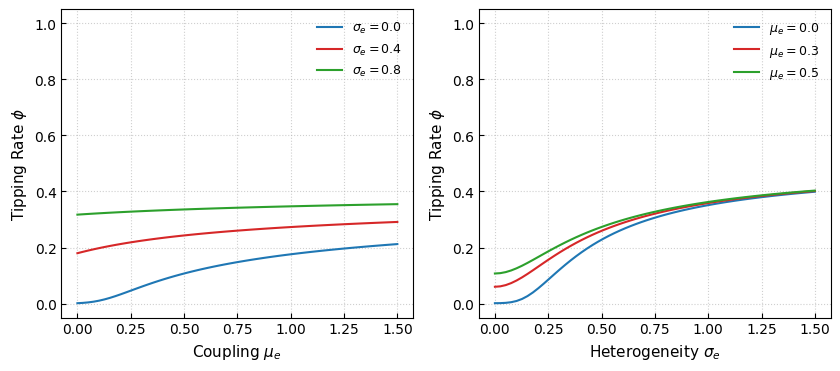

The matplotlib source for this figure:
import numpy as np
import matplotlib.pyplot as plt
from scipy.special import erf
from scipy.optimize import fsolve
import warnings

warnings.filterwarnings('ignore')

# ==========================================
# 1. Global PRL Style Configuration
# ==========================================
plt.rcParams.update({
    "font.family": "serif", "font.serif": ["Times New Roman"],
    "font.size": 10, "axes.labelsize": 11,
    "xtick.direction": "in", "ytick.direction": "in",
    "lines.linewidth": 1.5, "figure.dpi": 150
})

# Physical Constants from your derivation
SIG_U = 0.128  # Base noise level
H_C = 0.3849  # Critical threshold 2/(3*sqrt(3))
COLORS = ['#1f77b4', '#d62728', '#2ca02c']


# ==========================================
# 2. Strictly Aligned Analytical Engine
# ==========================================
def self_consistent_equations(vars, mu_e, sigma_e):
    """
    Strictly follows your derived equations:
    M = mu_e * m^2
    Gamma = sqrt(SIG_U^2 + sigma_e^2 * q^2)
    x_plus = 1 + M/2, x_minus = -1 + M/2
    """
    m, q = vars
    q = max(q, 1e-6)  # Numerical stability

    # 1. Effective field and noise (Eqs 13-14)
    M = mu_e * (m ** 2)
    # Variance scaling for 2nd order coupling: sigma_e^2 * q^2
    Gamma_sq = SIG_U ** 2 + (sigma_e ** 2 * (q ** 2))
    Gamma = np.sqrt(Gamma_sq)

    # 2. Tipping probability (Eq 18)
    # Using small epsilon to prevent division by zero
    phi = 0.5 * (1 + erf((M - H_C) / (np.sqrt(2) * Gamma + 1e-12)))

    # 3. Branch positions (First-order perturbation: Eqs 15-16)
    xp = 1.0 + M / 2.0
    xn = -1.0 + M / 2.0

    # 4. Self-consistency targets for moments (Weighted average)
    target_m = (1 - phi) * xn + phi * xp
    target_q = (1 - phi) * (xn ** 2) + phi * (xp ** 2)

    return [m - target_m, q - target_q]


def solve_steady_state(mu_e, sigma_e, initial_guess):
    """Solves the system and returns the tipping rate phi."""
    sol = fsolve(self_consistent_equations, x0=initial_guess, args=(mu_e, sigma_e))
    m_f, q_f = sol

    # Re-calculate phi for the final solution
    M_f = mu_e * (m_f ** 2)
    G_f = np.sqrt(SIG_U ** 2 + (sigma_e ** 2 * (q_f ** 2)))
    phi_f = 0.5 * (1 + erf((M_f - H_C) / (np.sqrt(2) * G_f + 1e-12)))

    return sol, phi_f


# ==========================================
# 3. Scanning Logic (Hysteresis/Path Tracking)
# ==========================================
fig, axs = plt.subplots(1, 2, figsize=(8.5, 3.8))
plt.subplots_adjust(wspace=0.3)

mu_axis = np.linspace(0.0, 1.5, 60)
sig_axis = np.linspace(0.0, 1.5, 60)
sig_samples = [0.0, 0.4, 0.8]
mu_samples = [0.0, 0.3, 0.5]

# --- Left Plot: Scan mu_e (Starting from Negative Branch) ---
for i, s in enumerate(sig_samples):
    results_mu = []
    # Start guess at the negative equilibrium m=-1, q=1
    curr_sol = np.array([-1.0, 1.0])
    for mu in mu_axis:
        curr_sol, p_val = solve_steady_state(mu, s, curr_sol)
        results_mu.append(p_val)
    axs[0].plot(mu_axis, results_mu, color=COLORS[i], label=rf"$\sigma_e={s}$")

# --- Right Plot: Scan sigma_e ---
for i, mu_v in enumerate(mu_samples):
    results_sig = []
    # Start guess at negative branch to observe noise-induced tipping
    curr_sol = np.array([-1.0, 1.0])
    for sig in sig_axis:
        curr_sol, p_val = solve_steady_state(mu_v, sig, curr_sol)
        results_sig.append(p_val)
    axs[1].plot(sig_axis, results_sig, color=COLORS[i], label=rf"$\mu_e={mu_v}$")

# Formatting
for ax in axs:
    ax.grid(True, ls=':', alpha=0.6)
    ax.legend(frameon=False, loc='best', fontsize=9)
    ax.set_ylabel(r'Tipping Rate $\phi$')
    ax.set_ylim(-0.05, 1.05)

axs[0].set_xlabel(r'Coupling $\mu_e$')
axs[1].set_xlabel(r'Heterogeneity $\sigma_e$')

plt.tight_layout()
plt.show()
